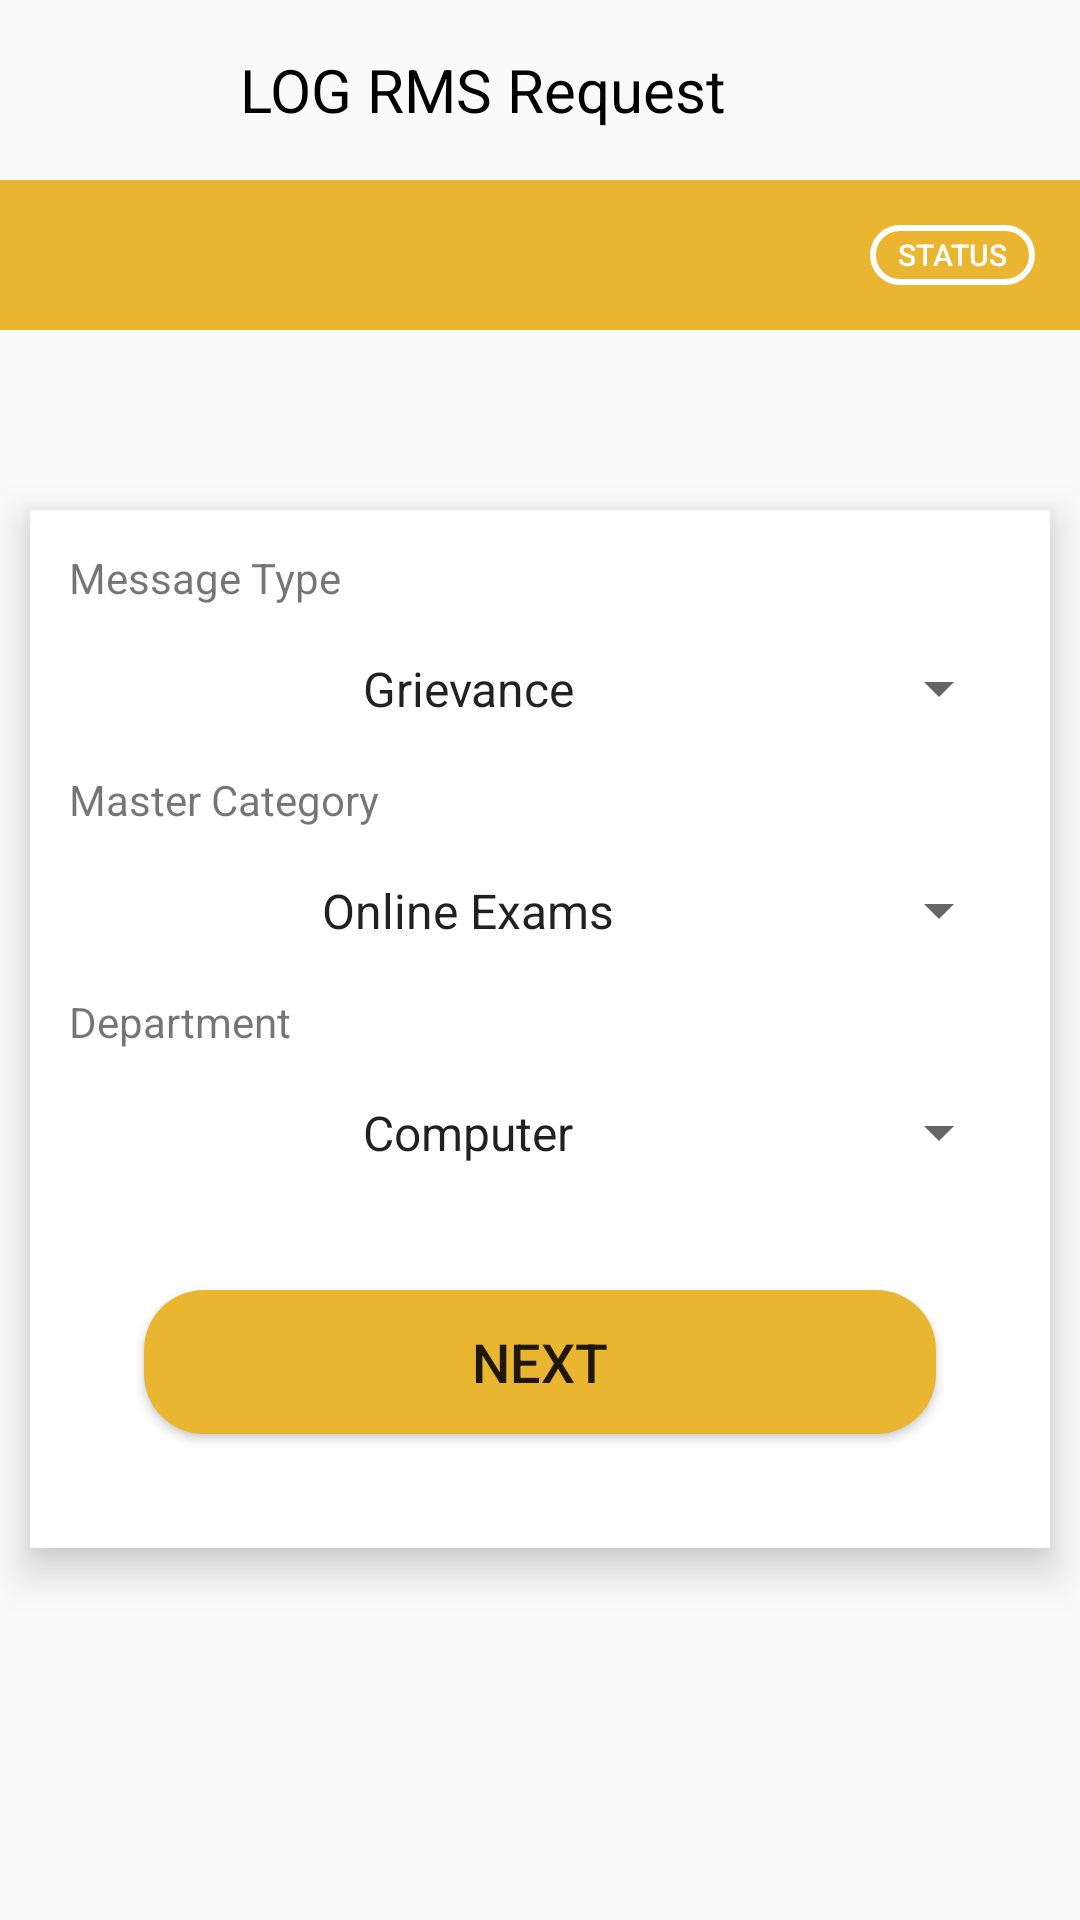

The Android layout XML behind this screen, and the referenced resources:
<!-- AndroidManifest.xml: application theme Theme.MaterialComponents.Light.NoActionBar.Bridge -->
<!-- res/layout/activity_r_m_s.xml -->
<?xml version="1.0" encoding="utf-8"?>
<LinearLayout xmlns:android="http://schemas.android.com/apk/res/android"
    android:layout_width="match_parent"
    android:layout_height="match_parent"
    xmlns:tools="http://schemas.android.com/tools"
    android:orientation="vertical"
    >
    <LinearLayout
        android:layout_width="match_parent"
        android:layout_height="60dp"
        android:orientation="horizontal">
        <ImageView
            android:onClick="callRMSFragment"
            android:id="@+id/back_btn"
            android:layout_width="40dp"
            android:layout_height="30dp"
            android:src="@drawable/back_icon"
            android:layout_marginLeft="10dp"
            android:tint="@color/black"

            android:layout_margin="5dp"
            android:layout_gravity="center_vertical"/>
        <TextView
            android:layout_width="wrap_content"
            android:layout_height="wrap_content"
            android:text="LOG RMS Request"
            android:textSize="20dp"
            android:layout_gravity="center_vertical"
            android:gravity="center"
            android:textColor="@color/black"
            android:layout_marginLeft="30dp"/>


    </LinearLayout>
    <LinearLayout
        android:layout_width="match_parent"
        android:layout_height="50dp"
        android:background="@color/appcolor"
        android:layout_marginBottom="50dp"
        android:orientation="vertical">

        <Button
            android:onClick="callRMSStatus"
            android:layout_width="55dp"
            android:layout_height="wrap_content"
            android:layout_gravity="end"
            android:layout_margin="15dp"
            android:layout_marginRight="10dp"
            android:background="@drawable/status_btn_background"
            android:text="Status"
            android:textColor="@color/white"
            android:textSize="10dp" />

    </LinearLayout>

    <LinearLayout
        android:background="@color/white"
        android:layout_margin="10dp"
        android:elevation="8dp"
        android:orientation="vertical"
        android:layout_width="match_parent"
        android:padding="13dp"
        android:layout_height="wrap_content">

        <LinearLayout
            android:layout_marginBottom="10dp"
            android:layout_width="match_parent"
            android:layout_height="wrap_content"
            android:orientation="vertical">
            <TextView
                android:layout_width="wrap_content"
                android:layout_height="wrap_content"
                android:text="Message Type"
                android:layout_marginBottom="5dp"
                />
            <Spinner
                android:entries="@array/MessageType"
                android:elevation="5dp"
                android:id="@+id/Message_type_spinner"
                android:layout_width="match_parent"
                android:layout_height="35dp"
                android:layout_marginTop="5dp"
                android:textAlignment="center"/>
        </LinearLayout>
        <LinearLayout
            android:layout_marginBottom="10dp"
            android:layout_width="match_parent"
            android:layout_height="wrap_content"
            android:orientation="vertical">
            <TextView
                android:layout_width="wrap_content"
                android:layout_height="wrap_content"
                android:text="Master Category"
                android:layout_marginBottom="5dp"
                />
            <Spinner
                android:entries="@array/MasterCategory"
                android:elevation="5dp"
                android:id="@+id/Master_Category_spinner"
                android:layout_width="match_parent"

                android:layout_height="35dp"
                android:layout_marginTop="5dp"
                android:textAlignment="center"/>
        </LinearLayout>
        <LinearLayout
            android:layout_marginBottom="10dp"
            android:layout_width="match_parent"
            android:layout_height="wrap_content"
            android:orientation="vertical">
            <TextView
                android:layout_width="wrap_content"
                android:layout_height="wrap_content"
                android:text="Department"
                android:layout_marginBottom="5dp"
                />
            <Spinner android:entries="@array/Department"
                android:elevation="5dp"
                android:id="@+id/Department_spinner"
                android:layout_width="match_parent"
                android:layout_height="35dp"
                android:layout_marginTop="5dp"
                android:textAlignment="center"/>
        </LinearLayout>


        <Button
            android:layout_width="match_parent"
            android:layout_height="wrap_content"
            android:text="NEXT"
            android:onClick="callRMSFinal"
            android:background="@drawable/btn_round"
            android:layout_margin="25dp"
            android:layout_marginTop="10dp"
            android:id="@+id/rms_next_btn"
            android:textSize="18sp"
            android:elevation="8dp"
            />



    </LinearLayout>

</LinearLayout>
<!-- resources referenced by this layout -->
<resources>
  <string-array name="Department">
          <item>Computer</item>
          <item>Mechanical</item>
          <item>IT</item>
          <item>ENTC</item>
      </string-array>
  <string-array name="MasterCategory">
          <item>Online Exams</item>
          <item>Department</item>
          <item>Administrative Office(Students)</item>
          <item>Center For Professional Enhancement</item>
          <item>Division of Academic Affairs</item>
          <item>Division of Admissions</item>
          <item>Division of Alumni Relations</item>
          <item>Division of Career Services</item>
          <item>Division of Examination Academic</item>
          <item>Division of Finance</item>
          <item>Division of Residential Services</item>
          <item>Division of Security and Safety</item>
          <item>Division of Student Welfare</item>
          <item>Division of Vendore and Contractor Management</item>
  
          <item>House Keeping</item>
  
          <item>Library</item>
          <item>Maintenance Complaints</item>
          <item>Transport</item>
      </string-array>
  <string-array name="MessageType">
          <item>Grievance</item>
          <item>Request</item>
          <item>Enquiry</item>
          <item>Feedback</item>
      </string-array>
  <color name="appcolor">#EAB632</color>
  <color name="black">#FF000000</color>
  <color name="white">#FFFFFFFF</color>
  <!-- drawable btn_round (drawable) -->
  <?xml version="1.0" encoding="utf-8"?>
  <shape xmlns:android="http://schemas.android.com/apk/res/android">
  <solid android:color="@color/appcolor"/>
      <corners android:radius="20dp"/>
  </shape>
  <!-- drawable status_btn_background (drawable) -->
  <?xml version="1.0" encoding="utf-8"?>
  <shape xmlns:android="http://schemas.android.com/apk/res/android">
  <stroke android:color="@color/white"
      android:width="2dp"/>
      <corners android:radius="20dp"/>
      <solid android:color="#00000000"/>
  </shape>
</resources>
